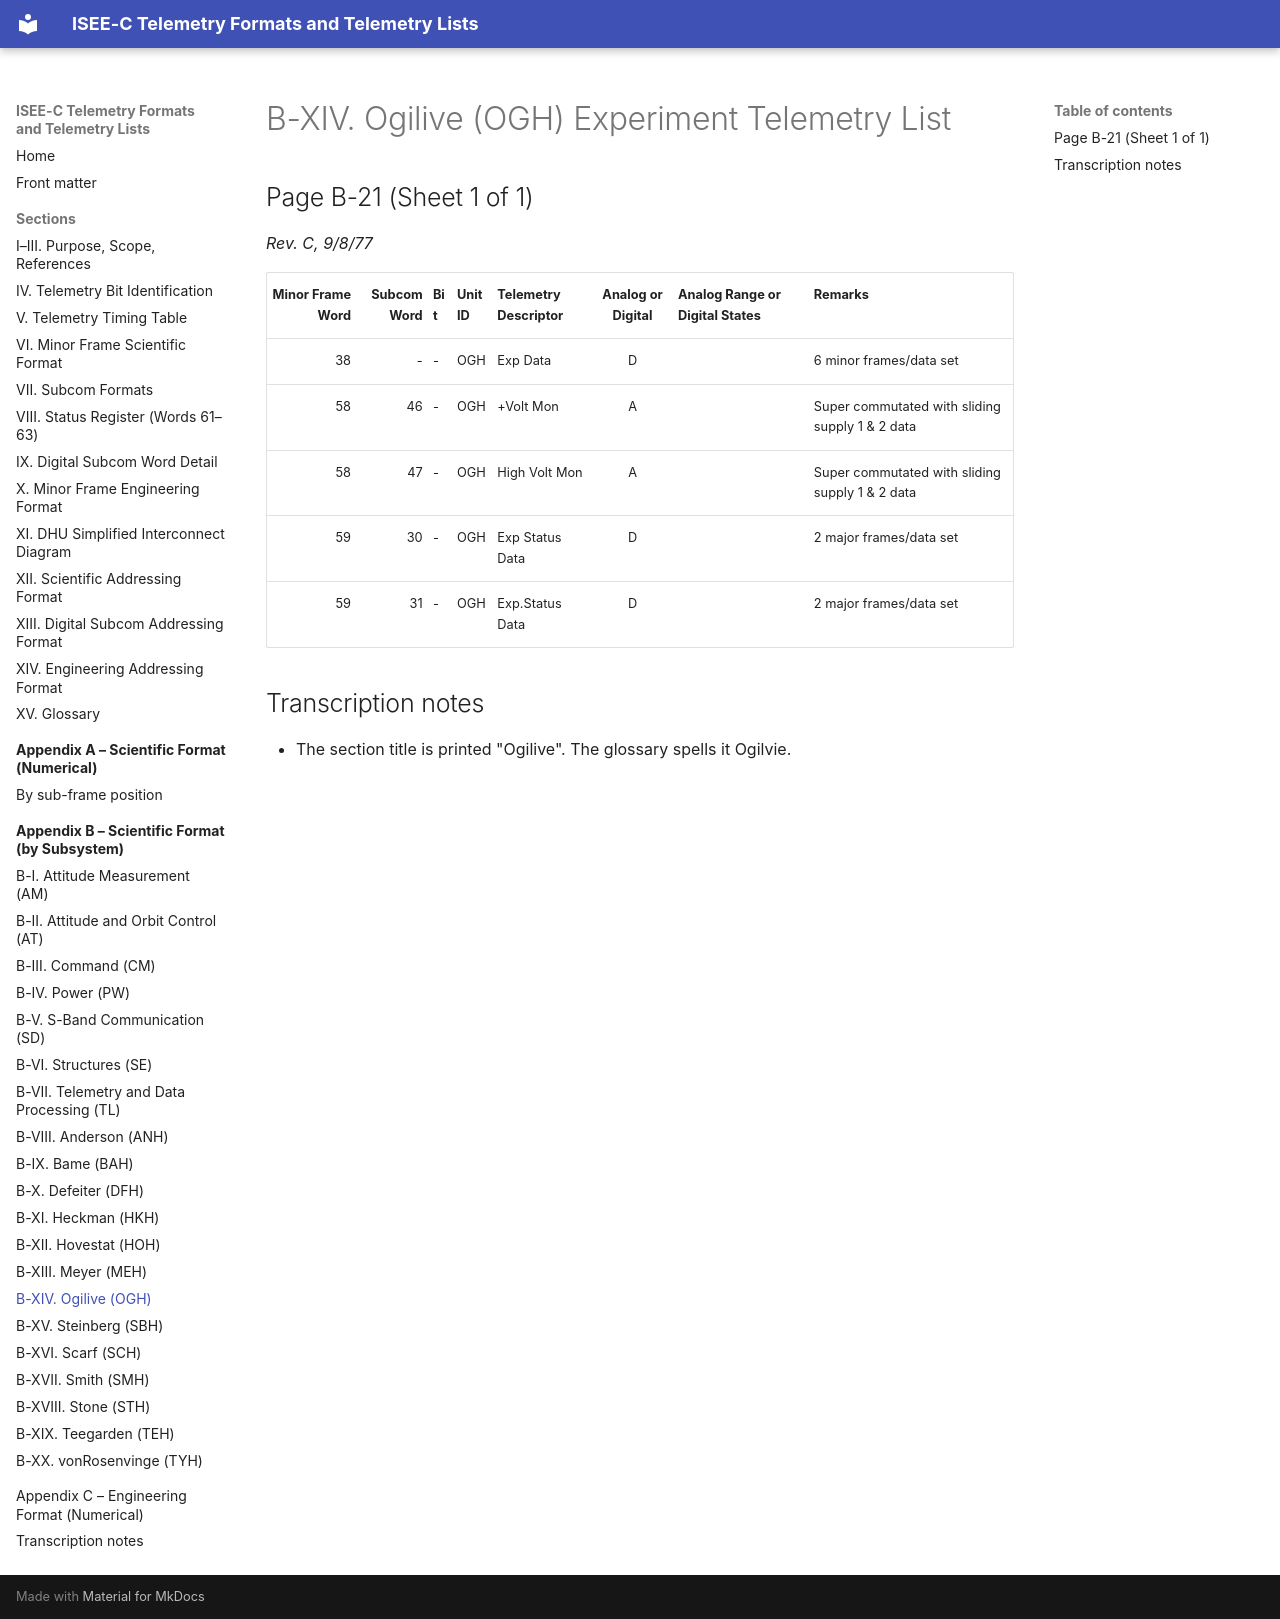

repository: NetworkEntropologist/isee3-decoder · page: appendix-b/b-xiv/index.html · generator: mkdocs

# B-XIV. Ogilive (OGH) Experiment Telemetry List

## Page B-21 (Sheet 1 of 1)

*Rev. C, 9/8/77*

| Minor Frame Word | Subcom Word | Bit | Unit ID | Telemetry Descriptor | Analog or Digital | Analog Range or Digital States | Remarks |
|---:|---:|---|---|---|:-:|---|---|
| 38 | - | - | OGH | Exp Data | D |  | 6 minor frames/data set |
| 58 | 46 | - | OGH | +Volt Mon | A |  | Super commutated with sliding supply 1 & 2 data |
| 58 | 47 | - | OGH | High Volt Mon | A |  | Super commutated with sliding supply 1 & 2 data |
| 59 | 30 | - | OGH | Exp Status Data | D |  | 2 major frames/data set |
| 59 | 31 | - | OGH | Exp.Status Data | D |  | 2 major frames/data set |

## Transcription notes

- The section title is printed "Ogilive". The glossary spells it Ogilvie.
